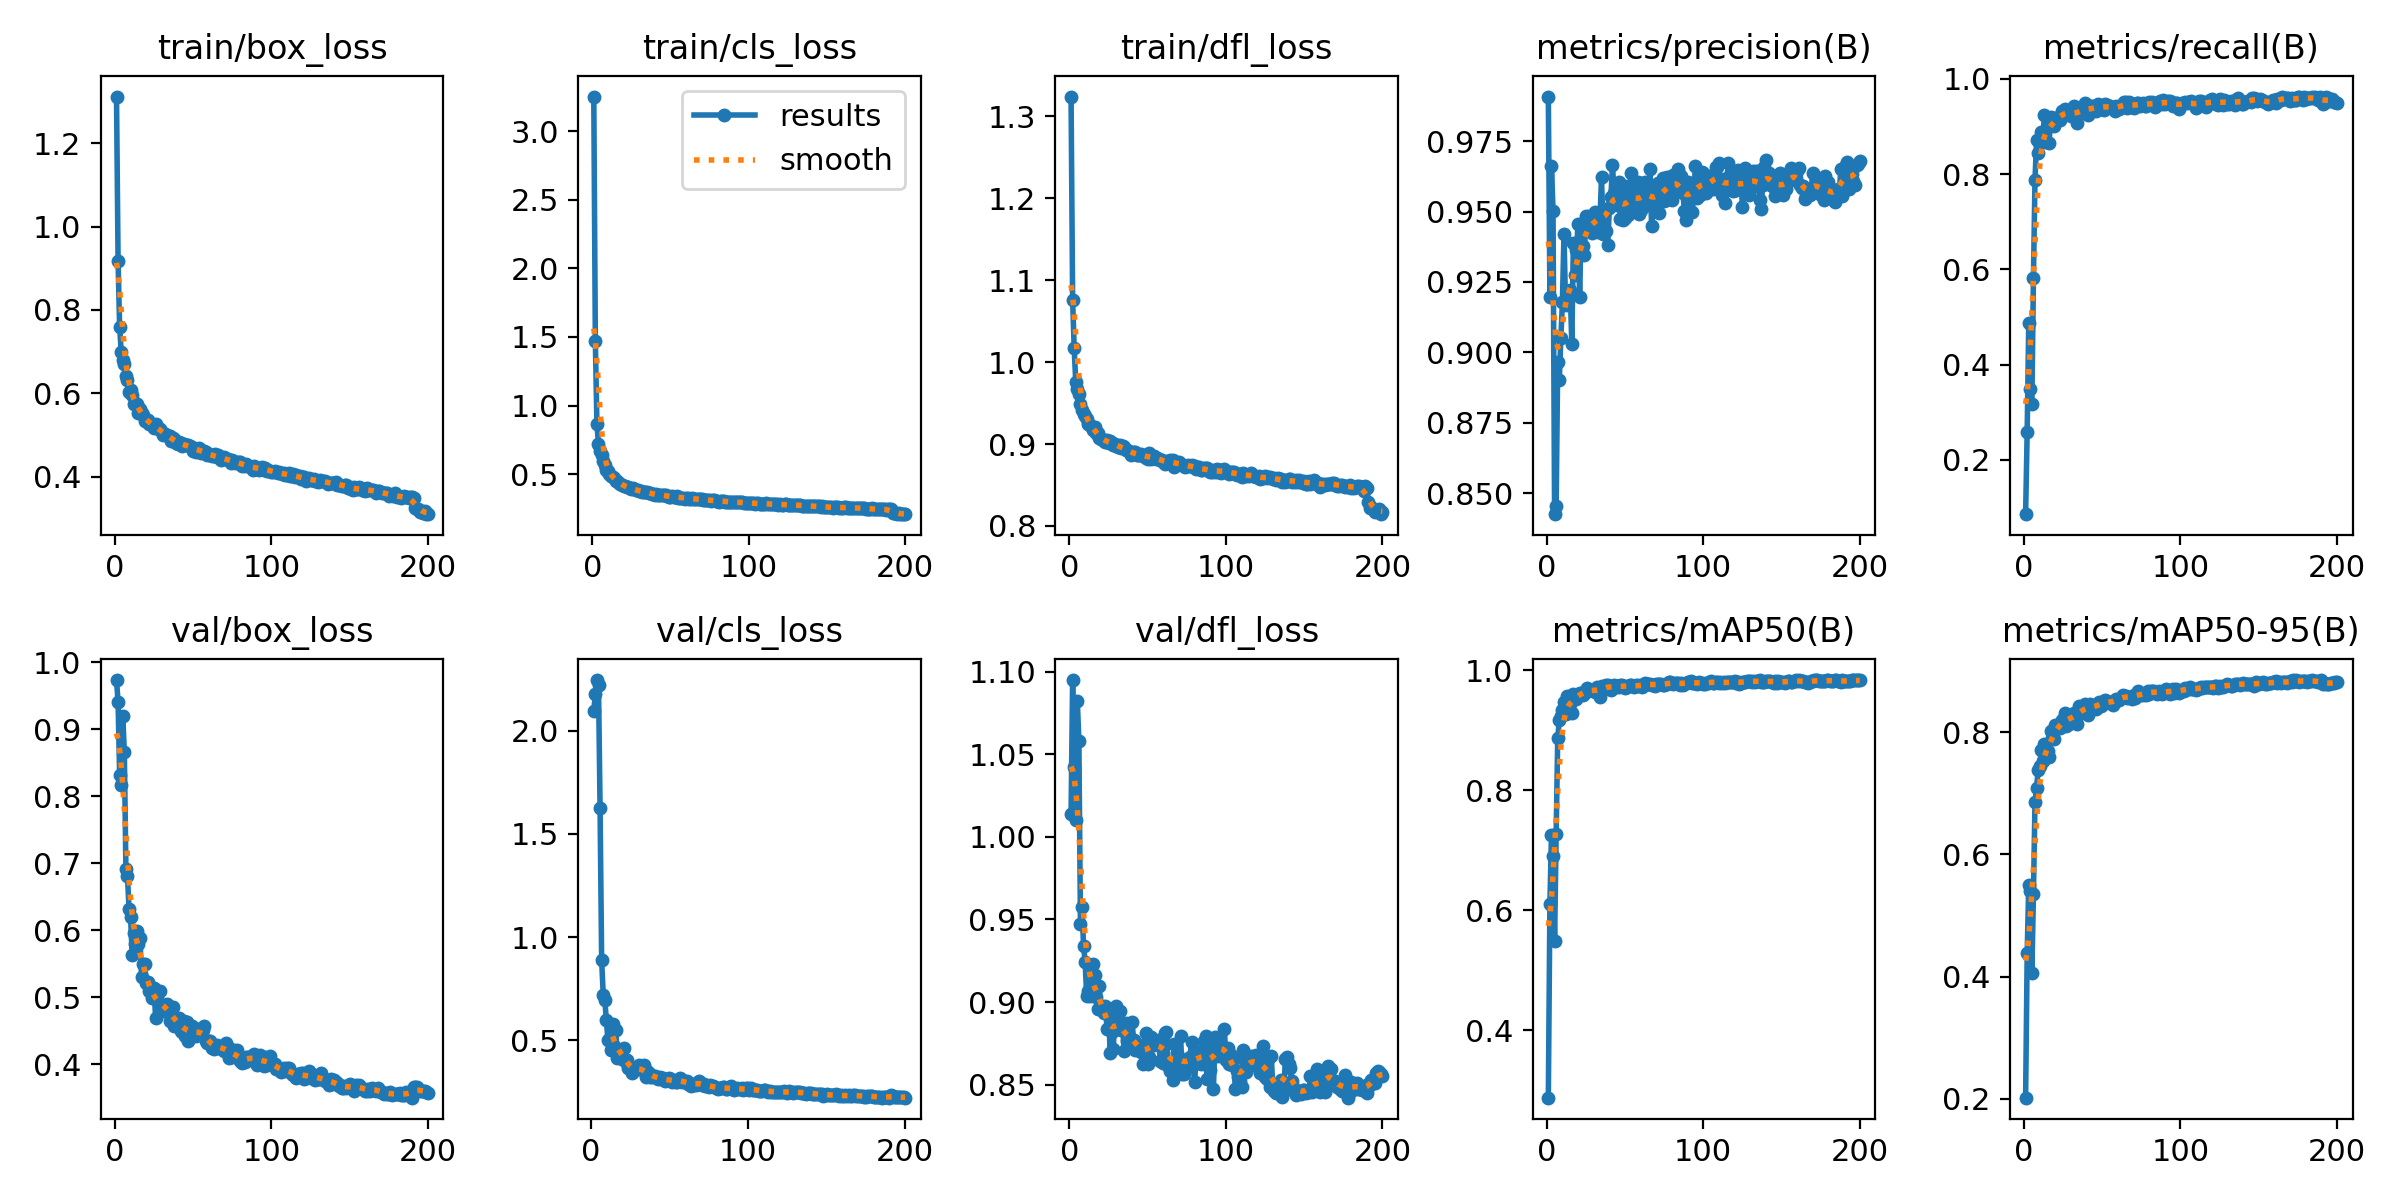

Data behind this chart, as committed beside it:
epoch, time, train/box_loss, train/cls_loss, train/dfl_loss, metrics/precision(B), metrics/recall(B), metrics/mAP50(B), metrics/mAP50-95(B), val/box_loss, val/cls_loss, val/dfl_loss, lr/pg0, lr/pg1, lr/pg2
1, 31.61, 1.312, 3.253, 1.324, 0.9908, 0.08601, 0.2875, 0.202, 0.9738, inf, 1.014, 0.0002375, 0.0002375, 0.0002375
2, 59.36, 0.9168, 1.469, 1.076, 0.9198, 0.2594, 0.6104, 0.438, 0.9412, 2.095, 1.095, 0.0004851, 0.0004851, 0.0004851
3, 88.7, 0.7588, 0.8666, 1.017, 0.9663, 0.4877, 0.7257, 0.5499, 0.8325, 2.179, 1.042, 0.0007302, 0.0007302, 0.0007302
4, 117.8, 0.6995, 0.7196, 0.9756, 0.9502, 0.348, 0.6908, 0.5394, 0.8165, 2.246, 1.01, 0.0009728, 0.0009728, 0.0009728
5, 146.3, 0.6799, 0.668, 0.9674, 0.8425, 0.3182, 0.5493, 0.4057, 0.92, 2.22, 1.082, 0.001213, 0.001213, 0.001213
6, 174.1, 0.6698, 0.6398, 0.9614, 0.8454, 0.5817, 0.7274, 0.5345, 0.8661, 1.625, 1.058, 0.001219, 0.001219, 0.001219
7, 202.6, 0.6416, 0.5947, 0.9493, 0.8966, 0.788, 0.8861, 0.6849, 0.6921, 0.8871, 0.9475, 0.001213, 0.001213, 0.001213
8, 233.1, 0.632, 0.5666, 0.9418, 0.8901, 0.8706, 0.9167, 0.7086, 0.6814, 0.7212, 0.9574, 0.001207, 0.001207, 0.001207
9, 263.8, 0.6034, 0.5289, 0.9368, 0.9051, 0.8449, 0.923, 0.7372, 0.6321, 0.6946, 0.9338, 0.0012, 0.0012, 0.0012
10, 293.9, 0.6083, 0.5239, 0.9344, 0.9177, 0.8644, 0.9333, 0.7437, 0.62, 0.597, 0.9244, 0.001194, 0.001194, 0.001194
11, 322.3, 0.5963, 0.5033, 0.9304, 0.9421, 0.8888, 0.9469, 0.77, 0.5633, 0.499, 0.9034, 0.001188, 0.001188, 0.001188
12, 353.1, 0.5747, 0.4831, 0.9241, 0.9168, 0.8711, 0.9273, 0.7519, 0.5961, 0.5101, 0.9065, 0.001182, 0.001182, 0.001182
13, 381.5, 0.5768, 0.479, 0.9237, 0.9209, 0.9251, 0.9563, 0.7801, 0.5795, 0.4521, 0.9033, 0.001176, 0.001176, 0.001176
14, 411.1, 0.5741, 0.4699, 0.9225, 0.9196, 0.8672, 0.943, 0.7645, 0.5987, 0.5792, 0.9184, 0.00117, 0.00117, 0.00117
15, 438.2, 0.553, 0.448, 0.9166, 0.9223, 0.8997, 0.944, 0.769, 0.5801, 0.4719, 0.9229, 0.001163, 0.001163, 0.001163
16, 466.5, 0.5627, 0.4498, 0.9205, 0.903, 0.8651, 0.9293, 0.7596, 0.5889, 0.5488, 0.9166, 0.001157, 0.001157, 0.001157
17, 494, 0.5528, 0.4379, 0.9132, 0.9388, 0.9194, 0.9605, 0.8025, 0.5299, 0.4114, 0.9028, 0.001151, 0.001151, 0.001151
18, 523.5, 0.5478, 0.4292, 0.9129, 0.9275, 0.9156, 0.9569, 0.7896, 0.5492, 0.4178, 0.8957, 0.001145, 0.001145, 0.001145
19, 552.1, 0.5345, 0.4198, 0.9071, 0.9362, 0.9012, 0.9514, 0.7893, 0.55, 0.436, 0.9096, 0.001139, 0.001139, 0.001139
20, 581.4, 0.5333, 0.411, 0.9056, 0.9457, 0.9167, 0.9599, 0.8108, 0.5212, 0.4097, 0.8958, 0.001132, 0.001132, 0.001132
21, 610.5, 0.5368, 0.4133, 0.9065, 0.9198, 0.9169, 0.9611, 0.8077, 0.523, 0.4639, 0.8976, 0.001126, 0.001126, 0.001126
22, 639.6, 0.5255, 0.4033, 0.9034, 0.9456, 0.9202, 0.9626, 0.81, 0.5089, 0.3987, 0.8933, 0.00112, 0.00112, 0.00112
23, 668.4, 0.5265, 0.404, 0.902, 0.9379, 0.9142, 0.9586, 0.8069, 0.5142, 0.4019, 0.8976, 0.001114, 0.001114, 0.001114
24, 697.6, 0.5256, 0.397, 0.9048, 0.9344, 0.9323, 0.9623, 0.8201, 0.4994, 0.3665, 0.8835, 0.001108, 0.001108, 0.001108
25, 726.8, 0.5176, 0.3926, 0.901, 0.9485, 0.9227, 0.9628, 0.813, 0.5137, 0.3639, 0.8935, 0.001102, 0.001102, 0.001102
26, 755.2, 0.5262, 0.3956, 0.904, 0.9448, 0.9367, 0.9709, 0.8313, 0.4687, 0.3389, 0.8693, 0.001095, 0.001095, 0.001095
27, 784.9, 0.5172, 0.3883, 0.9006, 0.9485, 0.927, 0.9667, 0.8097, 0.5016, 0.3607, 0.8819, 0.001089, 0.001089, 0.001089
28, 812.1, 0.5141, 0.3819, 0.8994, 0.9436, 0.9296, 0.9667, 0.825, 0.4912, 0.363, 0.8715, 0.001083, 0.001083, 0.001083
29, 840.4, 0.514, 0.3847, 0.8994, 0.9424, 0.9327, 0.9673, 0.8139, 0.5092, 0.3598, 0.8929, 0.001077, 0.001077, 0.001077
30, 868.5, 0.5072, 0.3763, 0.8972, 0.9484, 0.9228, 0.9674, 0.8254, 0.485, 0.3623, 0.8974, 0.001071, 0.001071, 0.001071
31, 897.3, 0.5003, 0.3735, 0.8968, 0.95, 0.9219, 0.9628, 0.8263, 0.4802, 0.3772, 0.8845, 0.001064, 0.001064, 0.001064
32, 925.2, 0.5033, 0.3725, 0.8983, 0.9433, 0.9432, 0.9716, 0.8308, 0.4865, 0.3583, 0.8945, 0.001058, 0.001058, 0.001058
33, 954, 0.4999, 0.3701, 0.8951, 0.9426, 0.9291, 0.9641, 0.8234, 0.4898, 0.3532, 0.8829, 0.001052, 0.001052, 0.001052
34, 981.3, 0.4976, 0.3713, 0.8972, 0.947, 0.9078, 0.956, 0.8135, 0.487, 0.3801, 0.8838, 0.001046, 0.001046, 0.001046
35, 1008, 0.4969, 0.3703, 0.8966, 0.9622, 0.9356, 0.9728, 0.842, 0.4648, 0.3231, 0.8705, 0.00104, 0.00104, 0.00104
36, 1036, 0.4868, 0.362, 0.8929, 0.942, 0.9274, 0.9681, 0.8327, 0.4718, 0.3518, 0.8872, 0.001033, 0.001033, 0.001033
37, 1065, 0.4924, 0.3617, 0.8926, 0.9508, 0.9337, 0.9717, 0.8334, 0.4862, 0.342, 0.8761, 0.001027, 0.001027, 0.001027
38, 1092, 0.491, 0.3572, 0.891, 0.943, 0.9436, 0.9757, 0.8394, 0.4574, 0.3188, 0.8771, 0.001021, 0.001021, 0.001021
39, 1121, 0.4798, 0.3518, 0.8871, 0.9382, 0.9485, 0.9748, 0.8452, 0.4631, 0.3202, 0.8775, 0.001015, 0.001015, 0.001015
40, 1150, 0.4792, 0.3507, 0.8878, 0.9514, 0.9348, 0.9718, 0.8404, 0.4631, 0.3238, 0.8877, 0.001009, 0.001009, 0.001009
41, 1179, 0.4826, 0.3522, 0.8899, 0.955, 0.9239, 0.9677, 0.8271, 0.469, 0.3284, 0.877, 0.001002, 0.001002, 0.001002
42, 1206, 0.481, 0.3463, 0.8907, 0.9667, 0.9295, 0.9728, 0.8456, 0.4495, 0.3168, 0.8708, 0.0009963, 0.0009963, 0.0009963
43, 1236, 0.4724, 0.3488, 0.8864, 0.9567, 0.942, 0.9747, 0.8448, 0.4486, 0.3115, 0.8732, 0.0009901, 0.0009901, 0.0009901
44, 1263, 0.4779, 0.3443, 0.8868, 0.9533, 0.9425, 0.9713, 0.8377, 0.4649, 0.3205, 0.8727, 0.0009839, 0.0009839, 0.0009839
45, 1290, 0.4748, 0.3458, 0.8867, 0.9523, 0.9418, 0.9733, 0.8428, 0.4429, 0.3118, 0.8737, 0.0009778, 0.0009778, 0.0009778
46, 1319, 0.4759, 0.3474, 0.8878, 0.9607, 0.9334, 0.9717, 0.838, 0.4626, 0.3158, 0.8695, 0.0009716, 0.0009716, 0.0009716
47, 1347, 0.4764, 0.3455, 0.8856, 0.9474, 0.9468, 0.9749, 0.8435, 0.4355, 0.3004, 0.8623, 0.0009654, 0.0009654, 0.0009654
48, 1375, 0.4729, 0.3437, 0.8851, 0.9554, 0.9378, 0.9748, 0.8492, 0.4481, 0.3076, 0.8713, 0.0009592, 0.0009592, 0.0009592
49, 1404, 0.4722, 0.3363, 0.8826, 0.947, 0.9426, 0.9728, 0.8429, 0.4567, 0.3071, 0.8815, 0.000953, 0.000953, 0.000953
50, 1431, 0.4619, 0.3299, 0.8821, 0.9477, 0.9371, 0.9706, 0.8438, 0.4471, 0.316, 0.8625, 0.0009468, 0.0009468, 0.0009468
51, 1458, 0.4669, 0.3388, 0.8886, 0.9591, 0.9355, 0.9726, 0.8506, 0.4482, 0.3107, 0.8669, 0.0009406, 0.0009406, 0.0009406
52, 1486, 0.4599, 0.3306, 0.8823, 0.9488, 0.9474, 0.9741, 0.8521, 0.4423, 0.2955, 0.8788, 0.0009344, 0.0009344, 0.0009344
53, 1514, 0.4664, 0.3352, 0.8853, 0.9534, 0.9457, 0.9748, 0.8504, 0.4527, 0.3017, 0.8762, 0.0009283, 0.0009283, 0.0009283
54, 1542, 0.4699, 0.3405, 0.8854, 0.9638, 0.9402, 0.9744, 0.8498, 0.4456, 0.2951, 0.8742, 0.0009221, 0.0009221, 0.0009221
55, 1570, 0.458, 0.3274, 0.8816, 0.9523, 0.9428, 0.9736, 0.847, 0.4509, 0.2984, 0.8748, 0.0009159, 0.0009159, 0.0009159
56, 1597, 0.462, 0.3287, 0.8834, 0.9543, 0.9393, 0.9712, 0.8476, 0.4516, 0.3038, 0.8748, 0.0009097, 0.0009097, 0.0009097
57, 1625, 0.4613, 0.3296, 0.8823, 0.9536, 0.9389, 0.9744, 0.8445, 0.4568, 0.3176, 0.8769, 0.0009035, 0.0009035, 0.0009035
58, 1651, 0.4588, 0.3264, 0.8806, 0.9605, 0.9335, 0.9737, 0.8528, 0.4353, 0.295, 0.8645, 0.0008973, 0.0008973, 0.0008973
59, 1680, 0.4509, 0.3214, 0.8804, 0.9491, 0.943, 0.9755, 0.8537, 0.4326, 0.3025, 0.8778, 0.0008911, 0.0008911, 0.0008911
60, 1708, 0.4537, 0.3259, 0.8786, 0.9507, 0.9385, 0.9743, 0.8525, 0.4342, 0.3008, 0.8632, 0.0008849, 0.0008849, 0.0008849
... 140 more rows
